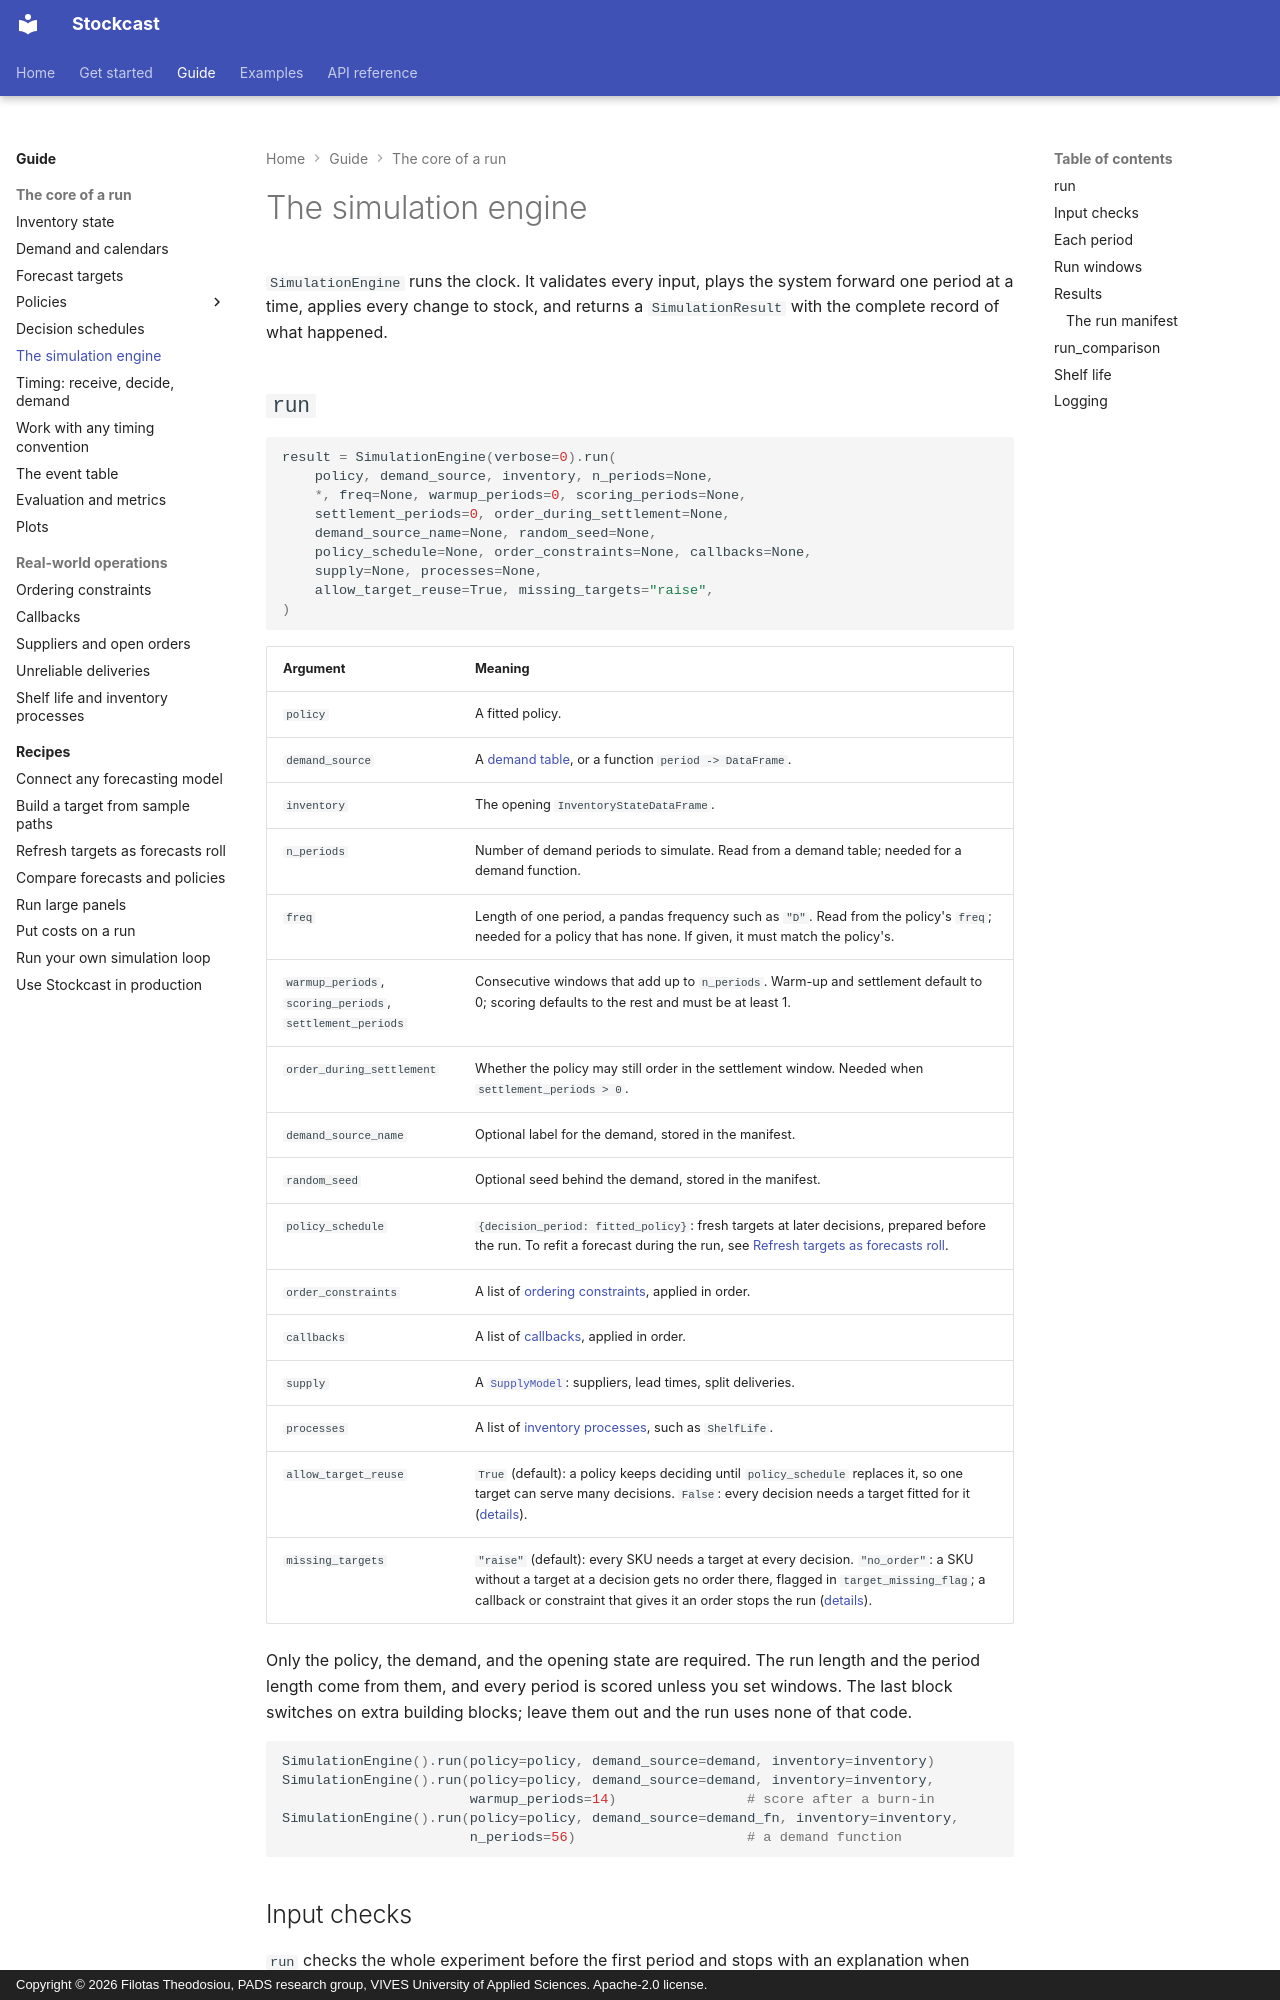

repository: FilTheo/stockcast · page: user-guide/engine/index.html · generator: mkdocs · copyright: Copyright © 2026 Filotas Theodosiou, PADS research group, VIVES University of Applied Sciences. Apache-2.0 license.

# The simulation engine

`SimulationEngine` runs the clock. It validates every input, plays the
system forward one period at a time, applies every change to stock, and
returns a `SimulationResult` with the complete record of what happened.
